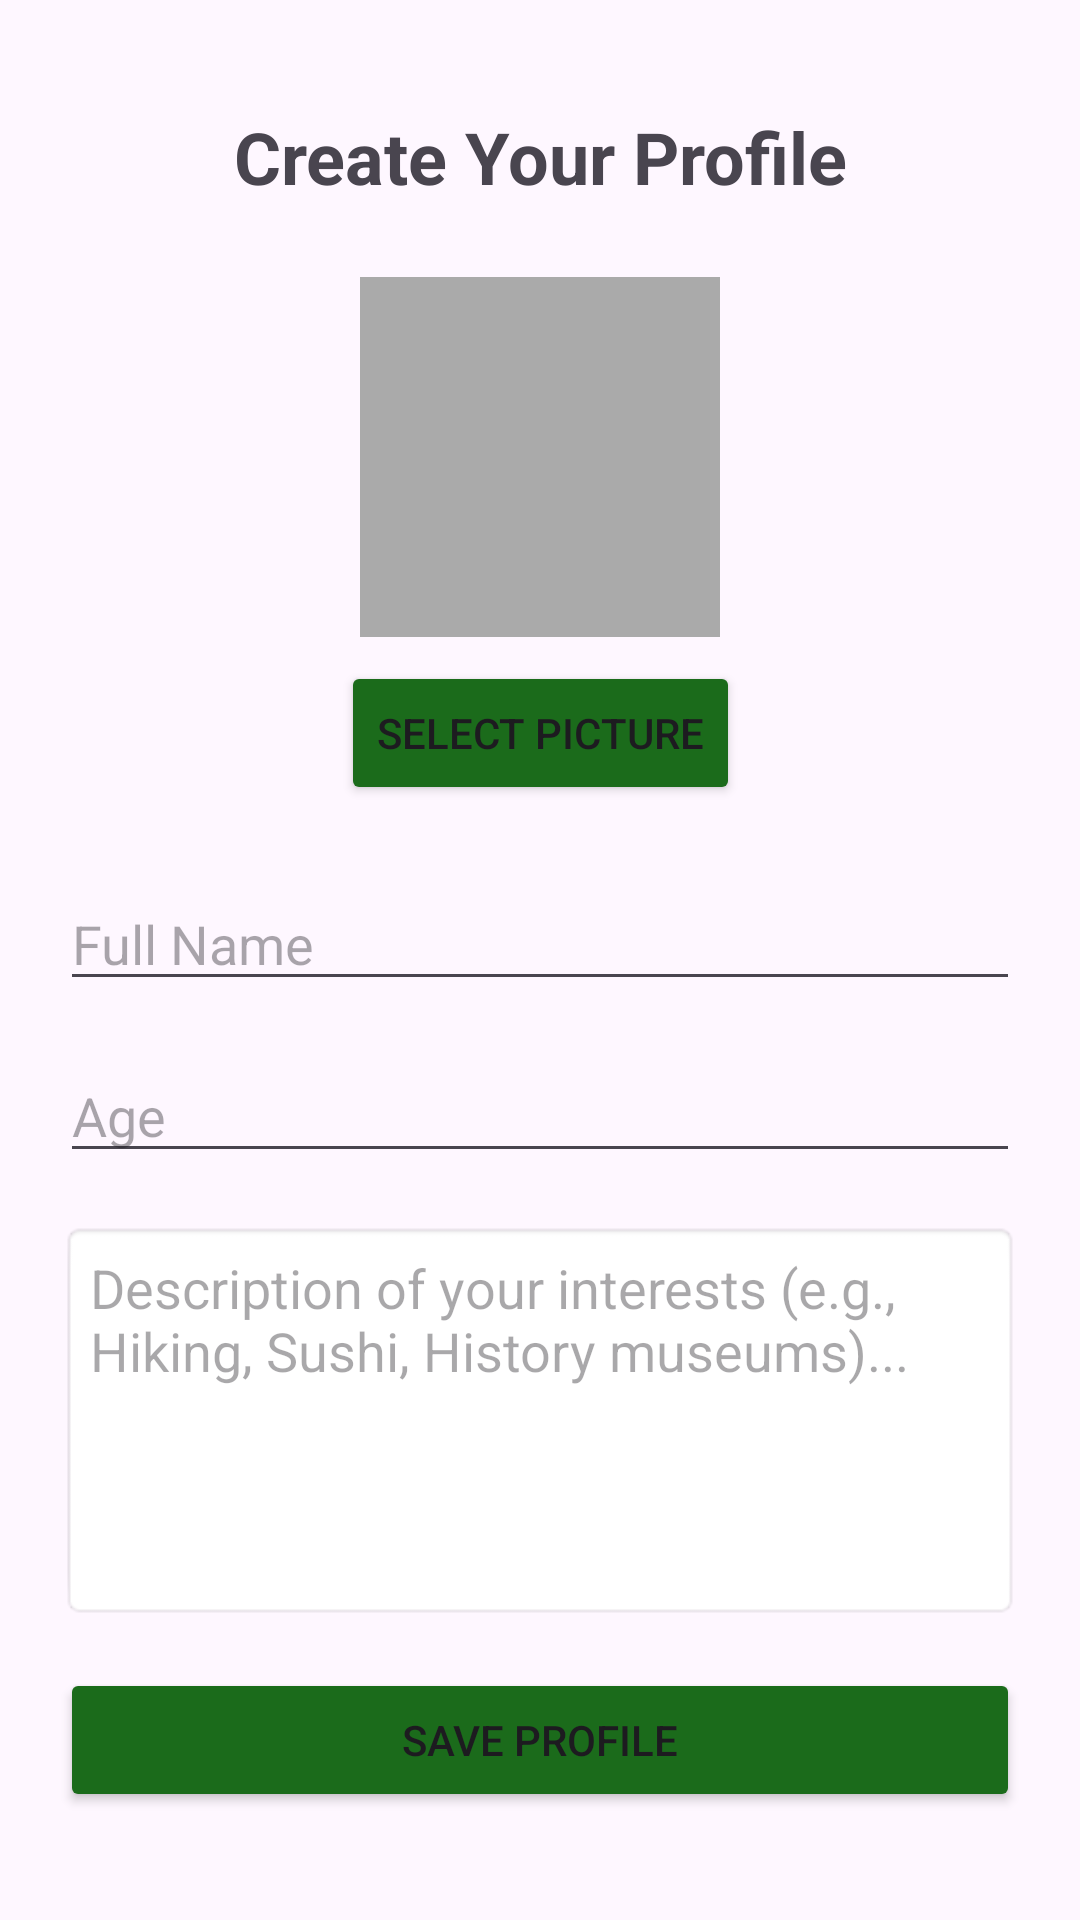

Write the Android layout XML for this screen, with the resource values it uses.
<!-- AndroidManifest.xml: application theme Theme.FinalProjectCyra -->
<!-- res/layout/activity_user_profile.xml -->
<?xml version="1.0" encoding="utf-8"?>
<androidx.constraintlayout.widget.ConstraintLayout xmlns:android="http://schemas.android.com/apk/res/android"
    xmlns:app="http://schemas.android.com/apk/res-auto"
    xmlns:tools="http://schemas.android.com/tools"
    android:layout_width="match_parent"
    android:layout_height="match_parent"
    android:padding="20dp"
    tools:context=".UserProfileActivity">

    <TextView
        android:id="@+id/tv_title"
        android:layout_width="wrap_content"
        android:layout_height="wrap_content"
        android:text="Create Your Profile"
        android:textSize="24sp"
        android:textStyle="bold"
        app:layout_constraintEnd_toEndOf="parent"
        app:layout_constraintStart_toStartOf="parent"
        app:layout_constraintTop_toTopOf="parent"
        android:layout_marginTop="16dp"/>

    <ImageView
        android:id="@+id/profile_image"
        android:layout_width="120dp"
        android:layout_height="120dp"
        android:scaleType="centerCrop"
        android:layout_marginTop="24dp"
        android:src="@drawable/outline_person_24"
        android:background="@android:color/darker_gray"
        app:layout_constraintEnd_toEndOf="parent"
        app:layout_constraintStart_toStartOf="parent"
        app:layout_constraintTop_toBottomOf="@id/tv_title" />

    <Button
        android:id="@+id/btn_select_image"
        android:layout_width="wrap_content"
        android:layout_height="wrap_content"
        android:text="Select Picture"
        android:layout_marginTop="8dp"
        app:layout_constraintEnd_toEndOf="parent"
        app:layout_constraintStart_toStartOf="parent"
        app:layout_constraintTop_toBottomOf="@id/profile_image"
        android:backgroundTint="@color/forest_green_dark"/>

    <EditText
        android:id="@+id/et_name"
        android:layout_width="0dp"
        android:layout_height="wrap_content"
        android:hint="Full Name"
        android:inputType="textPersonName"
        android:layout_marginTop="24dp"
        app:layout_constraintEnd_toEndOf="parent"
        app:layout_constraintStart_toStartOf="parent"
        app:layout_constraintTop_toBottomOf="@id/btn_select_image" />

    <EditText
        android:id="@+id/et_age"
        android:layout_width="0dp"
        android:layout_height="wrap_content"
        android:hint="Age"
        android:inputType="number"
        android:layout_marginTop="16dp"
        app:layout_constraintEnd_toEndOf="parent"
        app:layout_constraintStart_toStartOf="parent"
        app:layout_constraintTop_toBottomOf="@id/et_name" />

    <EditText
        android:id="@+id/et_interests"
        android:layout_width="0dp"
        android:layout_height="0dp"
        android:layout_marginTop="16dp"
        android:layout_marginBottom="16dp"
        android:gravity="top|start"
        android:hint="Description of your interests (e.g., Hiking, Sushi, History museums)..."
        android:inputType="textMultiLine"
        android:maxLines="5"
        android:padding="10dp"
        android:background="@android:drawable/editbox_background"
        app:layout_constraintBottom_toTopOf="@id/btn_save_profile"
        app:layout_constraintEnd_toEndOf="parent"
        app:layout_constraintStart_toStartOf="parent"
        app:layout_constraintTop_toBottomOf="@id/et_age" />

    <Button
        android:id="@+id/btn_save_profile"
        android:layout_width="0dp"
        android:layout_height="wrap_content"
        android:text="Save Profile"
        app:layout_constraintBottom_toBottomOf="parent"
        app:layout_constraintEnd_toEndOf="parent"
        app:layout_constraintStart_toStartOf="parent"
        android:layout_marginBottom="16dp"
        android:backgroundTint="@color/forest_green_dark"/>

</androidx.constraintlayout.widget.ConstraintLayout>
<!-- resources referenced by this layout -->
<resources>
  <color name="forest_green_dark">#1B6B1B</color>
  <style name="Theme.FinalProjectCyra" parent="Base.Theme.FinalProjectCyra" />
  <style name="Base.Theme.FinalProjectCyra" parent="Theme.Material3.DayNight.NoActionBar">
          
          
      </style>
</resources>
